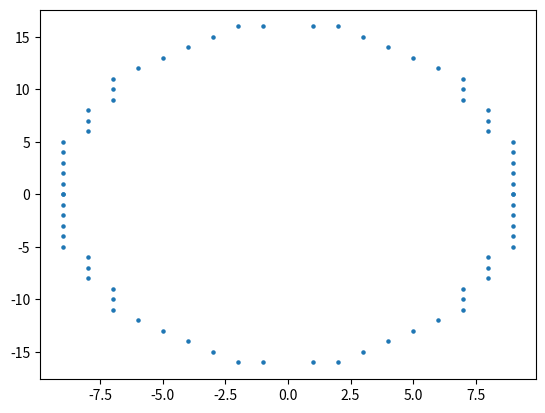

Write the Python code that produced this figure.
import matplotlib.pyplot as plt

def mid_point_ellipse(a,b):
    """ x-axis and y-axis """
    points = []
    # make variable to save computation
    b_sq = b*b
    a_sq = a*a

    # initialize x and y points
    x, y = 0, b

    # precalculate dx and dy
    dx = 2*x*b_sq
    dy = 2*y*a_sq

    # p1 : decision parameter for first region
    p1 = int(b_sq + (a_sq)/4 - a_sq*b)

    while dx < dy:
        # plot the point
        points.append( (x,y) )

        # if current point is inside the ellipse 
        if p1 < 0:
            # choose next point horizontally
            x += 1
            dx = dx + 2*b_sq
            p1 = p1 + dx + b_sq
        
        # else if current point is outside or on the ellipse
        else:
            # choose next point digonally
            y -= 1
            x += 1
            dx = dx + 2*b_sq
            dy = dy - 2*a_sq
            p1 = p1 + dx - dy + b_sq

    # decision parameter for second region
    p2 = int(b_sq*(x + 0.5)**2 + a_sq*(y-1)**2 - a_sq*b_sq)

    # keep calculating till we reach end of first quad
    while y > 0:
        points.append( (x,y) )

        # if current point is outside ellipse
        if p2 > 0:
            # select point vertically downward
            y -= 1
            dy = dy - 2*a_sq 
            p2 = p2 - dy + a_sq
        
        # if current point lies inside or on the ellipse
        else:
            # diagonal point
            x += 1
            y -= 1
            dy = dy - 2*a_sq
            dx = dx + 2*b_sq
            p2 = p2 + dx - dy + a_sq
        

    # print(points)

    first_quad      =    [ (y,x) for x,y in points ]
    sec_quad        =    [ (-x,y) for x,y in first_quad ]
    third_quad      =    [ (x,-y) for x,y in first_quad ]
    four_quad       =    [ (-x,-y) for x,y in first_quad ]
    ellipse         =    first_quad + sec_quad + third_quad + four_quad

    # print(first_quad)
    # print('\n')

    # print(sec_quad)
    # print('\n')

    # print(third_quad)
    # print('\n')

    # print(four_quad)
    # print('\n')

    x,y = zip(*ellipse)
    plt.scatter(x,y,s=5)
    plt.show()

if __name__ == "__main__":
    # mid_point_ellipse(40,25)
    mid_point_ellipse(16,9)